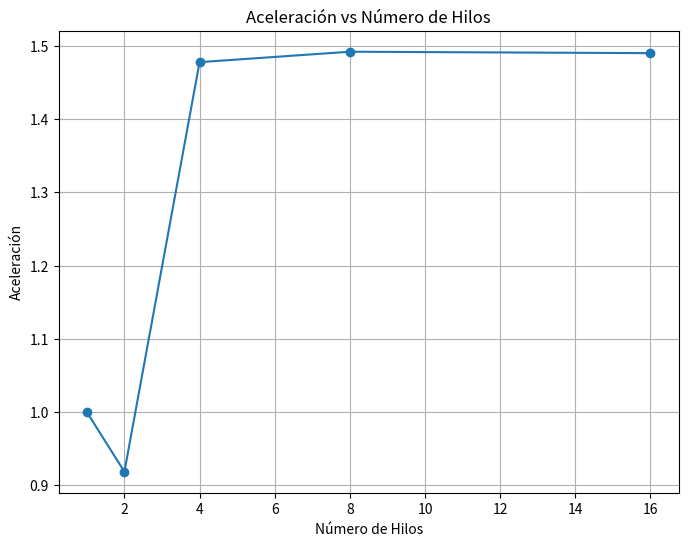

Recreate this plot in Python.
import matplotlib.pyplot as plt

# Datos
hilos = [1, 2, 4, 8, 16]
aceleracion = [1.00000, 0.91859, 1.47764, 1.49187, 1.48992]

# Crear gráfico
plt.figure(figsize=(8, 6))
plt.plot(hilos, aceleracion, marker='o', linestyle='-')

# Etiquetas y título
plt.xlabel('Número de Hilos')
plt.ylabel('Aceleración')
plt.title('Aceleración vs Número de Hilos')

# Mostrar la cuadrícula
plt.grid(True)

# Guardar la gráfica como imagen .png
plt.savefig('Speedup.png')

# Mostrar la gráfica
plt.show()

